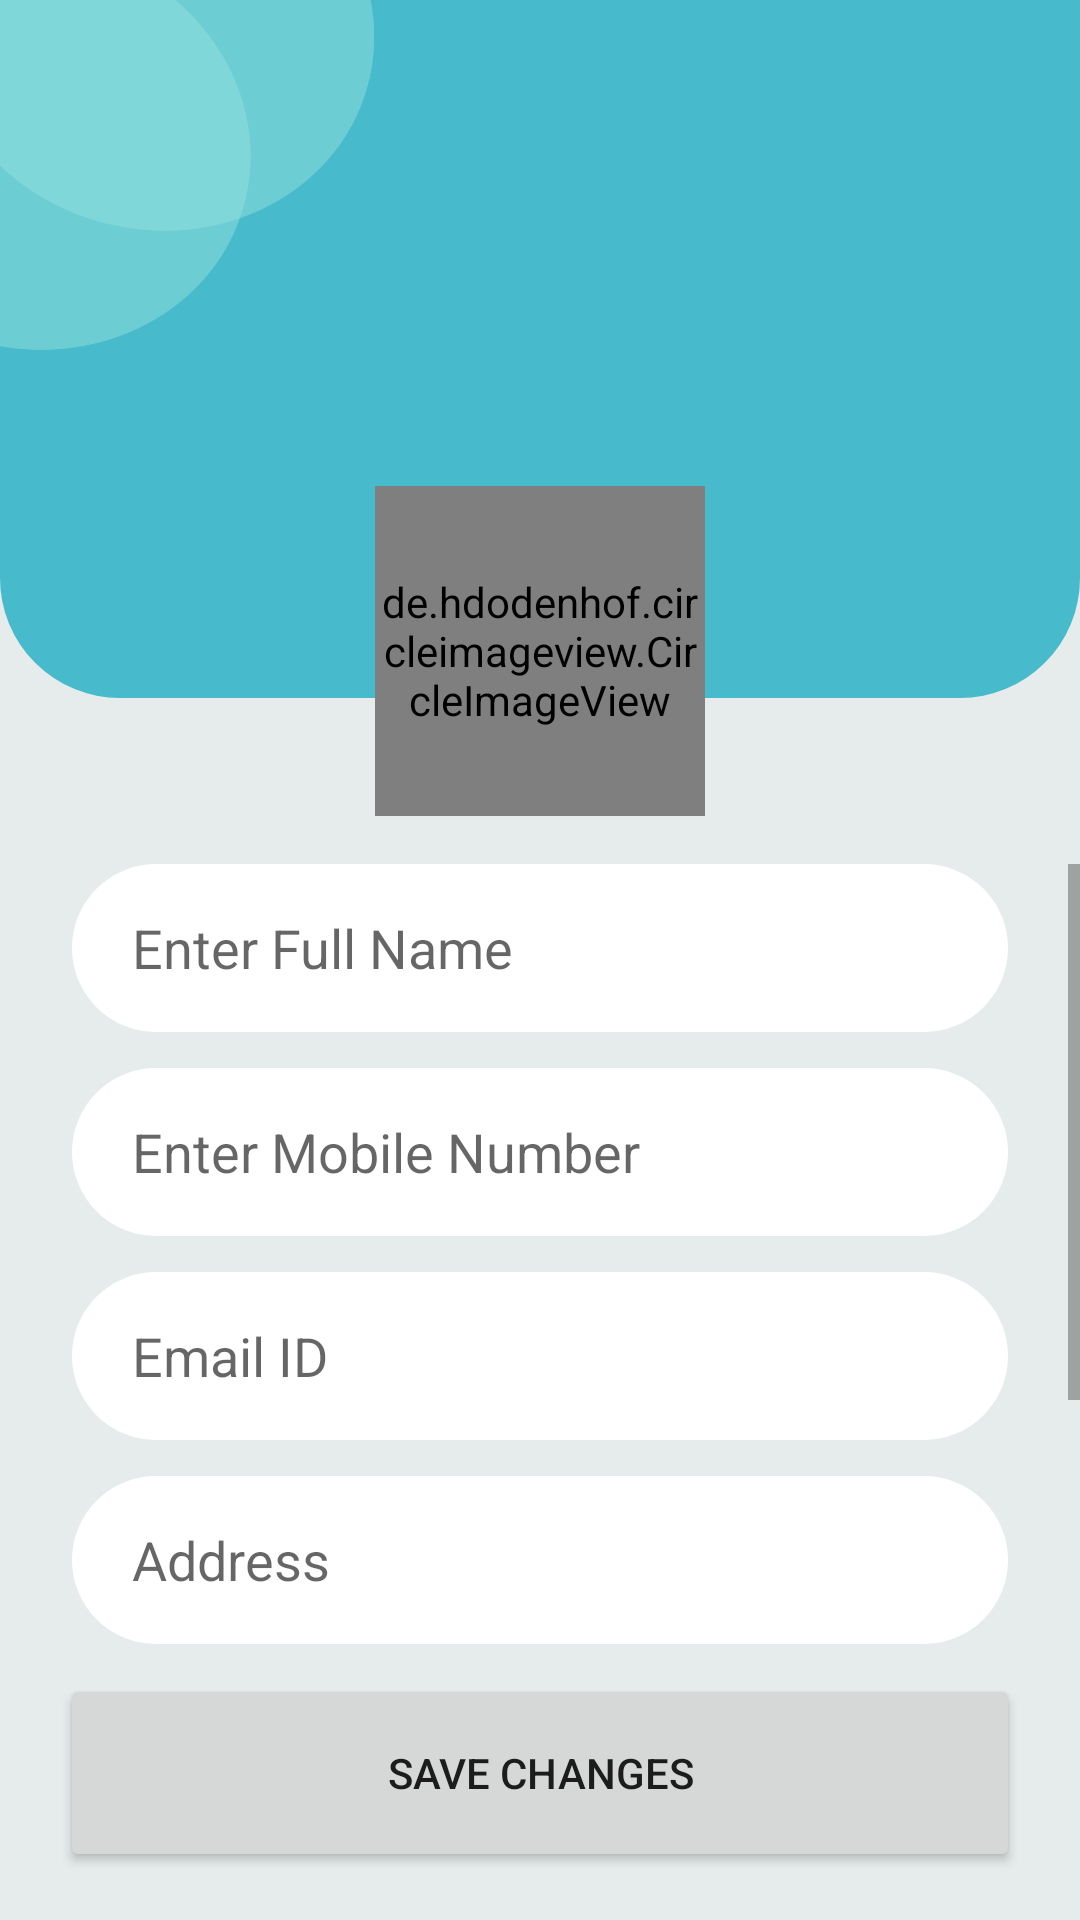

Reconstruct the res/layout file that produces this screen, plus the resources it refers to.
<!-- AndroidManifest.xml: application theme Theme.GraduateRegistration -->
<!-- res/layout/fragment_edit_profile.xml -->
<?xml version="1.0" encoding="utf-8"?>
<androidx.constraintlayout.widget.ConstraintLayout xmlns:android="http://schemas.android.com/apk/res/android"
    xmlns:app="http://schemas.android.com/apk/res-auto"
    xmlns:tools="http://schemas.android.com/tools"
    android:layout_width="match_parent"
    android:layout_height="match_parent"
    android:background="#E5ECEB"
    tools:context=".presentation.profile.EditProfileFragment">

    <RelativeLayout
        android:id="@+id/relativeLayout"
        android:layout_width="match_parent"
        android:layout_height="240dp"
        android:layout_marginTop="-8dp"
        android:background="@drawable/card_rounded_corners"
        app:layout_constraintEnd_toEndOf="parent"
        app:layout_constraintStart_toStartOf="parent"
        app:layout_constraintTop_toTopOf="parent" />

    <ImageView
        android:id="@+id/imageView"
        android:layout_width="150dp"
        android:layout_height="150dp"
        android:layout_marginStart="-10dp"
        android:layout_marginTop="-10dp"
        android:src="@mipmap/side_circles_bubble"
        app:layout_constraintStart_toStartOf="parent"
        app:layout_constraintTop_toTopOf="parent" />


    <de.hdodenhof.circleimageview.CircleImageView
        android:id="@+id/profile_img"
        android:layout_width="110dp"
        android:layout_height="110dp"
        android:layout_marginBottom="-40dp"
        android:src="@drawable/ic_profile_user"
        app:layout_constraintBottom_toBottomOf="@+id/relativeLayout"
        app:layout_constraintEnd_toEndOf="parent"
        app:layout_constraintStart_toStartOf="parent" />

    <ScrollView
        android:layout_width="match_parent"
        android:layout_height="0dp"
        android:layout_marginTop="16dp"
        android:orientation="vertical"
        app:layout_constraintBottom_toTopOf="@+id/btn_save_changes"
        app:layout_constraintTop_toBottomOf="@+id/profile_img">

        <LinearLayout
            android:layout_width="match_parent"
            android:layout_height="wrap_content"
            android:orientation="vertical">

            <EditText
                android:id="@+id/et_full_name"
                android:layout_width="match_parent"
                android:layout_height="56dp"
                android:layout_marginStart="24dp"
                android:layout_marginEnd="24dp"
                android:layout_marginBottom="12dp"
                android:background="@drawable/edit_text_border"
                android:hint="@string/enter_full_name"
                android:inputType="text"
                android:lines="1"
                android:maxLines="1"
                android:paddingStart="20dp"
                tools:ignore="RtlSymmetry" />

            <EditText
                android:id="@+id/et_mobile_num"
                android:layout_width="match_parent"
                android:layout_height="56dp"
                android:layout_marginStart="24dp"
                android:layout_marginEnd="24dp"
                android:layout_marginBottom="12dp"
                android:background="@drawable/edit_text_border"
                android:hint="@string/enter_mobile_number"
                android:inputType="phone"
                android:lines="1"
                android:maxLength="10"
                android:maxLines="1"
                android:paddingStart="20dp"
                tools:ignore="RtlSymmetry" />


            <EditText
                android:id="@+id/et_email_id"
                android:layout_width="match_parent"
                android:layout_height="56dp"
                android:layout_marginStart="24dp"
                android:layout_marginEnd="24dp"
                android:layout_marginBottom="12dp"
                android:background="@drawable/edit_text_border"
                android:hint="Email ID"
                android:inputType="textEmailAddress"
                android:lines="1"
                android:maxLines="1"
                android:paddingStart="20dp"
                tools:ignore="RtlSymmetry" />

            <EditText
                android:id="@+id/et_address"
                android:layout_width="match_parent"
                android:layout_height="56dp"
                android:layout_marginStart="24dp"
                android:layout_marginEnd="24dp"
                android:layout_marginBottom="12dp"
                android:background="@drawable/edit_text_border"
                android:hint="Address"
                android:inputType="textEmailAddress"
                android:lines="1"
                android:maxLines="1"
                android:paddingStart="20dp"
                tools:ignore="RtlSymmetry" />

            <EditText
                android:id="@+id/et_city"
                android:layout_width="match_parent"
                android:layout_height="56dp"
                android:layout_marginStart="24dp"
                android:layout_marginEnd="24dp"
                android:layout_marginBottom="12dp"
                android:background="@drawable/edit_text_border"
                android:hint="City"
                android:inputType="textEmailAddress"
                android:lines="1"
                android:maxLines="1"
                android:paddingStart="20dp"
                tools:ignore="RtlSymmetry" />

            <EditText
                android:id="@+id/et_district"
                android:layout_width="match_parent"
                android:layout_height="56dp"
                android:layout_marginStart="24dp"
                android:layout_marginEnd="24dp"
                android:layout_marginBottom="12dp"
                android:background="@drawable/edit_text_border"
                android:hint="District"
                android:inputType="textEmailAddress"
                android:lines="1"
                android:maxLines="1"
                android:paddingStart="20dp"
                tools:ignore="RtlSymmetry" />


        </LinearLayout>
    </ScrollView>


    <Button
        android:id="@+id/btn_save_changes"
        android:layout_width="match_parent"
        android:layout_height="66dp"
        android:layout_marginStart="20dp"
        android:layout_marginEnd="20dp"
        android:layout_marginBottom="16dp"
        android:text="@string/save_changes"
        app:layout_constraintBottom_toBottomOf="parent"
        app:layout_constraintEnd_toEndOf="parent"
        app:layout_constraintStart_toStartOf="parent" />


</androidx.constraintlayout.widget.ConstraintLayout>
<!-- resources referenced by this layout -->
<resources>
  <!-- drawable card_rounded_corners (drawable) -->
  <?xml version="1.0" encoding="utf-8"?>
  <shape xmlns:android="http://schemas.android.com/apk/res/android">
      <corners android:radius="1dp"
          android:topLeftRadius="0dp"
          android:topRightRadius="0dp"
          android:bottomLeftRadius="40dp"
          android:bottomRightRadius="40dp"/>
      <solid android:color="#47BBCB" />
  </shape>
  <!-- drawable edit_text_border (drawable) -->
  <?xml version="1.0" encoding="utf-8"?>
  <shape
      xmlns:android="http://schemas.android.com/apk/res/android"
      android:shape="rectangle">
      <solid
          android:color="@color/white"/>
  
      <corners
          android:bottomRightRadius="28dp"
          android:bottomLeftRadius="28dp"
          android:topLeftRadius="28dp"
          android:topRightRadius="28dp"/>
      <stroke
          android:color="#ffffff"
          android:width="1dp"/>
  </shape>
  <!-- drawable ic_profile_user (drawable) -->
  <vector xmlns:android="http://schemas.android.com/apk/res/android"
      android:width="45dp"
      android:height="45dp"
      android:viewportWidth="45"
      android:viewportHeight="45">
    <path
        android:fillColor="#BFBFBF"
        android:pathData="M22.766,0.001C10.194,0.001 0,10.193 0,22.766s10.193,22.765 22.766,22.765c12.574,0 22.766,-10.192 22.766,-22.765S35.34,0.001 22.766,0.001zM22.766,6.808c4.16,0 7.531,3.372 7.531,7.53c0,4.159 -3.371,7.53 -7.531,7.53c-4.158,0 -7.529,-3.371 -7.529,-7.53C15.237,10.18 18.608,6.808 22.766,6.808zM22.761,39.579c-4.149,0 -7.949,-1.511 -10.88,-4.012c-0.714,-0.609 -1.126,-1.502 -1.126,-2.439c0,-4.217 3.413,-7.592 7.631,-7.592h8.762c4.219,0 7.619,3.375 7.619,7.592c0,0.938 -0.41,1.829 -1.125,2.438C30.712,38.068 26.911,39.579 22.761,39.579z"/>
  </vector>
  <!-- mipmap side_circles_bubble: png bitmap (mipmap-xxxhdpi, 12479 bytes) -->
  <string name="enter_full_name">Enter Full Name</string>
  <string name="enter_mobile_number">Enter Mobile Number</string>
  <string name="save_changes">Save Changes</string>
  <style name="Theme.GraduateRegistration" parent="Theme.MaterialComponents.DayNight.NoActionBar">
          
          <item name="colorPrimary">@color/purple_500</item>
          <item name="colorPrimaryVariant">@color/purple_700</item>
          <item name="colorOnPrimary">@color/white</item>
          
          <item name="colorSecondary">@color/teal_200</item>
          <item name="colorSecondaryVariant">@color/teal_700</item>
          <item name="colorOnSecondary">@color/black</item>
          
          <item name="android:statusBarColor">?attr/colorPrimaryVariant</item>
          
      </style>
  <color name="white">#FFFFFFFF</color>
  <color name="purple_500">#47BBCB</color>
  <color name="purple_700">#4EC6CE</color>
  <color name="teal_200">#FF03DAC5</color>
  <color name="teal_700">#FF018786</color>
  <color name="black">#FF000000</color>
</resources>
